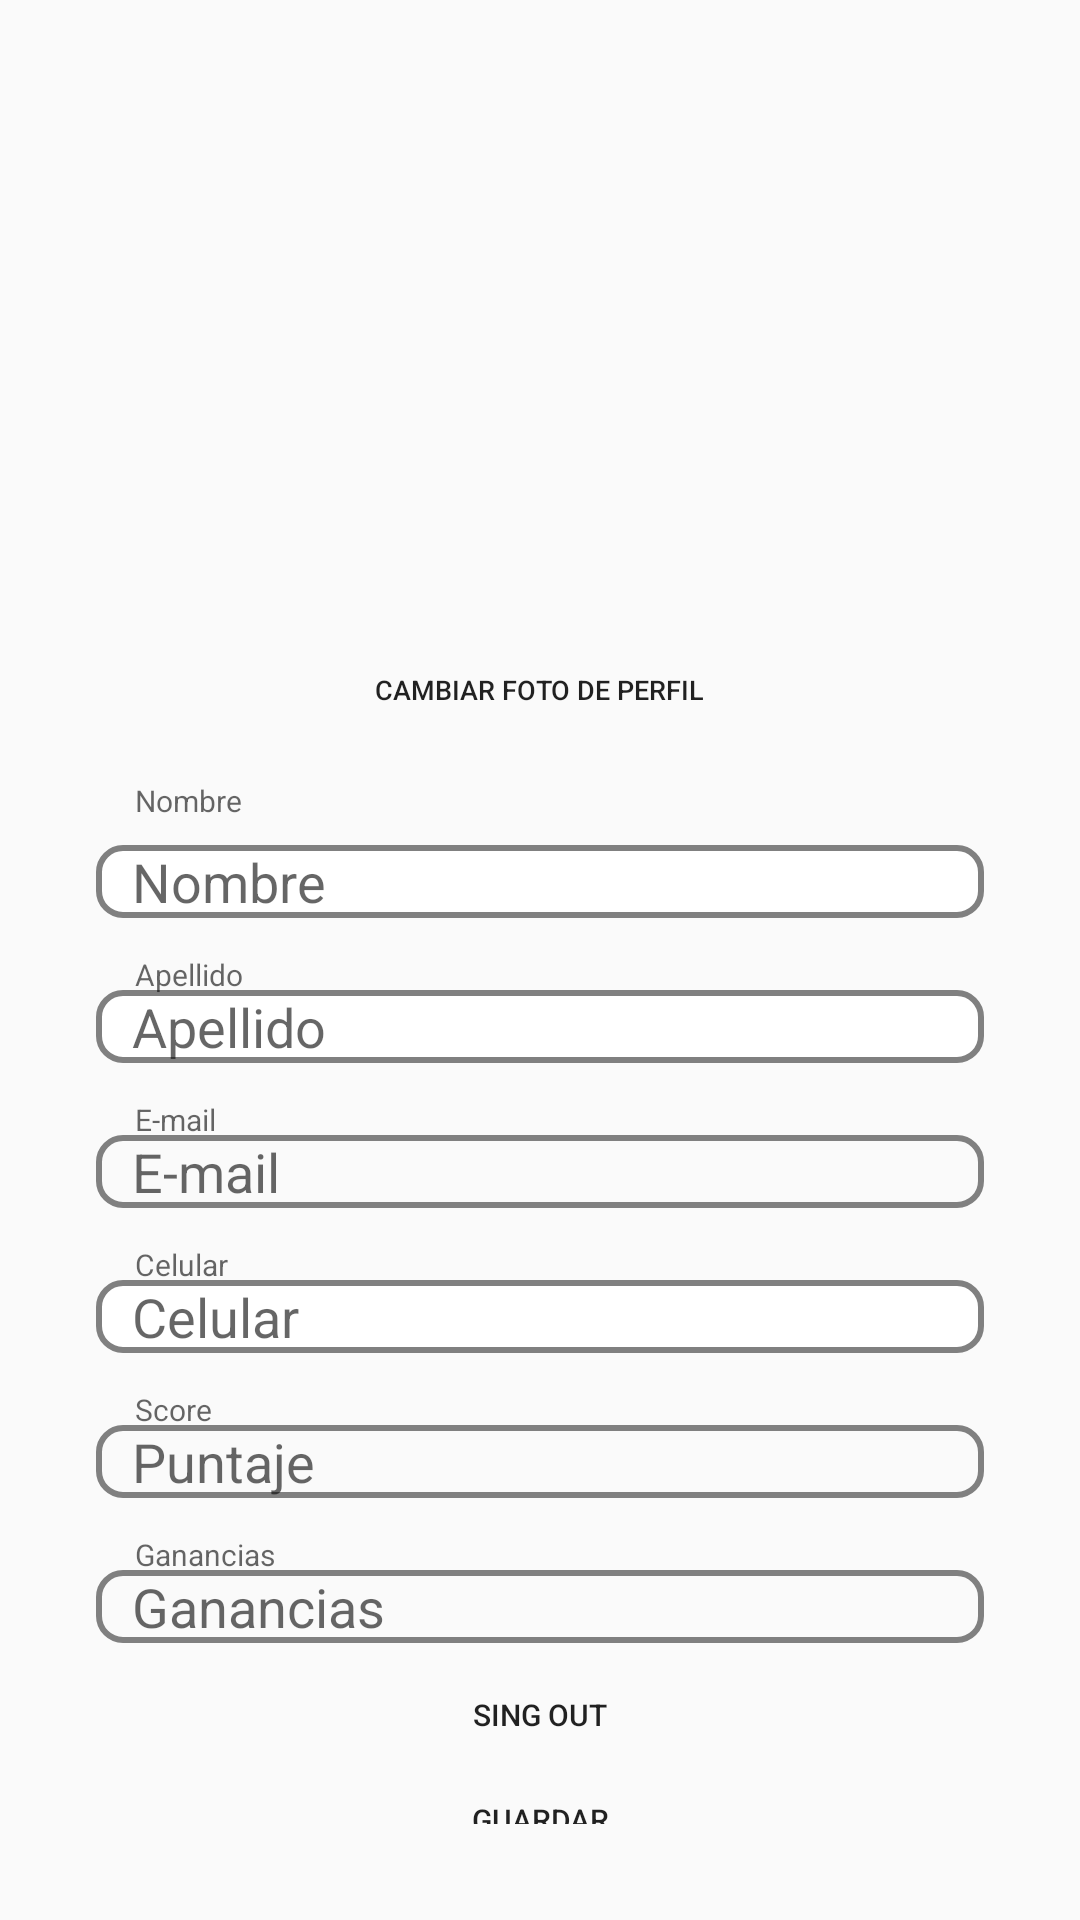

Write the Android layout XML for this screen, with the resource values it uses.
<!-- AndroidManifest.xml: application theme Theme.ShopU -->
<!-- res/layout/fragment_delivery_profile.xml -->
<?xml version="1.0" encoding="utf-8"?>
<FrameLayout xmlns:android="http://schemas.android.com/apk/res/android"
    xmlns:tools="http://schemas.android.com/tools"
    android:layout_width="match_parent"
    android:layout_height="match_parent"
    tools:context=".deliveryFragments.DeliveryProfileFragment">


    <RelativeLayout
        android:layout_width="match_parent"
        android:layout_height="match_parent"
        android:padding="32dp">

    <Button
        android:id="@+id/logOut"
        android:layout_width="match_parent"
        android:layout_height="24dp"
        android:background="@drawable/res_roundedbutton"
        android:backgroundTint="@color/piel"
        android:layout_below="@id/profit"
        android:layout_marginBottom="16dp"
        android:textSize="10dp"
        android:text="Sing Out" />

        <EditText
            android:id="@+id/Dname"
            android:layout_width="match_parent"
            android:layout_height="wrap_content"
            android:layout_below="@+id/hintName"
            android:layout_marginBottom="12dp"
            android:background="@drawable/custom_edit_text"
            android:hint="Nombre"
            android:paddingStart="12dp" />

        <EditText
            android:id="@+id/Dlastname"
            android:layout_width="match_parent"
            android:layout_height="wrap_content"
            android:layout_below="@+id/Dname"
            android:layout_marginTop="12dp"
            android:layout_marginBottom="12dp"
            android:background="@drawable/custom_edit_text"
            android:hint="Apellido"
            android:paddingStart="12dp" />

        <TextView
            android:id="@+id/Demail"
            android:layout_width="match_parent"
            android:layout_height="wrap_content"
            android:layout_below="@+id/Dlastname"
            android:layout_marginTop="12dp"
            android:layout_marginBottom="12dp"
            android:background="@drawable/custom_text_view"
            android:hint="E-mail"
            android:paddingStart="12dp"
            android:textColor="@color/black"
            android:textSize="18dp" />

        <EditText
            android:id="@+id/Dphone"
            android:layout_width="match_parent"
            android:layout_height="wrap_content"
            android:layout_below="@+id/Demail"
            android:layout_marginTop="12dp"
            android:layout_marginBottom="12dp"
            android:background="@drawable/custom_edit_text"
            android:hint="Celular"
            android:paddingStart="12dp" />

        <TextView
            android:id="@+id/score"
            android:layout_width="match_parent"
            android:layout_height="wrap_content"
            android:layout_below="@+id/Dphone"
            android:layout_marginTop="12dp"
            android:layout_marginBottom="12dp"
            android:background="@drawable/custom_text_view"
            android:hint="Puntaje"
            android:paddingStart="12dp"
            android:textColor="@color/black"
            android:textSize="18dp" />

        <TextView
            android:id="@+id/profit"
            android:layout_width="match_parent"
            android:layout_height="wrap_content"
            android:layout_below="@+id/score"
            android:layout_marginTop="12dp"
            android:layout_marginBottom="12dp"
            android:background="@drawable/custom_text_view"
            android:hint="Ganancias"
            android:paddingStart="12dp"
            android:textColor="@color/black"
            android:textSize="18dp" />


    <TextView
        android:id="@+id/hintName"
        android:layout_width="match_parent"
        android:layout_height="wrap_content"
        android:hint="Nombre"
        android:layout_below="@id/DchangePicGal"
        android:layout_marginBottom="8dp"
        android:paddingStart="13dp"
        android:textSize="10dp"
        />

        <TextView
            android:id="@+id/hintLastName"
            android:layout_width="match_parent"
            android:layout_height="wrap_content"
            android:layout_below="@+id/Dname"
            android:layout_marginBottom="8dp"
            android:hint="Apellido"
            android:paddingStart="13dp"
            android:textSize="10dp" />

        <TextView
            android:id="@+id/hintEmail"
            android:layout_width="match_parent"
            android:layout_height="wrap_content"
            android:layout_below="@+id/Dlastname"
            android:layout_marginBottom="4dp"
            android:hint="E-mail"
            android:paddingStart="13dp"
            android:textSize="10dp" />

        <TextView
            android:id="@+id/hintPhone"
            android:layout_width="match_parent"
            android:layout_height="wrap_content"
            android:layout_below="@id/Demail"
            android:layout_marginBottom="4dp"
            android:hint="Celular"
            android:paddingStart="13dp"
            android:textSize="10dp" />

        <TextView
            android:id="@+id/hintScore"
            android:layout_width="match_parent"
            android:layout_height="wrap_content"
            android:layout_below="@id/Dphone"
            android:layout_marginBottom="4dp"
            android:hint="Score"
            android:paddingStart="13dp"
            android:textSize="10dp" />

        <TextView
            android:id="@+id/hintProfit"
            android:layout_width="match_parent"
            android:layout_height="wrap_content"
            android:layout_below="@id/score"
            android:layout_marginBottom="4dp"
            android:hint="Ganancias"
            android:paddingStart="13dp"
            android:textSize="10dp" />

        <Button
            android:id="@+id/btn_home"
            android:layout_width="wrap_content"
            android:layout_height="20dp"
            android:layout_below="@id/logOut"
            android:layout_centerHorizontal="true"
            android:background="@drawable/res_roundedbutton"
            android:backgroundTint="@color/piel"
            android:gravity="center"
            android:textSize="10sp"
            android:text="Guardar"/>

        <ImageView
            android:id="@+id/DprofilePic"
            android:layout_width="120dp"
            android:layout_height="120dp"
            android:layout_alignParentTop="true"
            android:layout_centerHorizontal="true"
            android:layout_marginTop="32dp"
            android:layout_marginBottom="20dp"
            android:adjustViewBounds="true"
            android:maxWidth="174dp"
            android:maxHeight="174dp"
            android:scaleType="centerCrop"
            tools:srcCompat="@drawable/ic_profile_foreground" />


        <Button
            android:id="@+id/DchangePicGal"
            android:layout_width="125dp"
            android:layout_height="20dp"
            android:layout_below="@id/DprofilePic"
            android:layout_centerHorizontal="true"
            android:layout_marginTop="16dp"
            android:layout_marginBottom="20dp"
            android:background="@drawable/res_roundedbutton"
            android:backgroundTint="@color/piel"
            android:text="Cambiar foto de perfil"
            android:textSize="9dp" />

    </RelativeLayout>

</FrameLayout>
<!-- resources referenced by this layout -->
<resources>
  <color name="black">#FF000000</color>
  <color name="piel">#ECAA9D</color>
  <!-- drawable custom_edit_text (drawable) -->
  <?xml version="1.0" encoding="utf-8"?>
  <selector xmlns:android="http://schemas.android.com/apk/res/android">
  
      <item android:state_enabled="true" android:state_focused="true">
          <shape android:shape="rectangle">
              <solid android:color="@color/white"/>
              <corners android:radius="8dp"/>
              <stroke android:color="@color/black" android:width="2dp"/>
          </shape>
      </item>
  
      <item android:state_enabled="true" >
          <shape android:shape="rectangle">
              <solid android:color="@color/white"/>
              <corners android:radius="8dp"/>
              <stroke android:color="@color/gris" android:width="2dp"/>
          </shape>
      </item>
  
  </selector>
  <!-- drawable custom_text_view (drawable) -->
  <?xml version="1.0" encoding="utf-8"?>
  <shape xmlns:android="http://schemas.android.com/apk/res/android"
      android:shape="rectangle">
      <corners android:radius="8dp" />
      <stroke
          android:width="2dp"
          android:color="@color/gris" />
  </shape>
  <style name="Theme.ShopU" parent="Theme.AppCompat.Light.NoActionBar">
          
          <item name="colorPrimary">@color/white</item>
          <item name="colorPrimaryVariant">@color/white</item>
          <item name="colorOnPrimary">@color/white</item>
          
          <item name="colorSecondary">@color/teal_200</item>
          <item name="colorSecondaryVariant">@color/teal_700</item>
          <item name="colorOnSecondary">@color/black</item>
          
          <item name="android:statusBarColor" tools:targetApi="l">?attr/colorPrimaryVariant</item>
          
      </style>
  <color name="white">#FFFFFFFF</color>
  <color name="gris">#808080</color>
  <color name="teal_200">#FF03DAC5</color>
  <color name="teal_700">#FF018786</color>
</resources>
